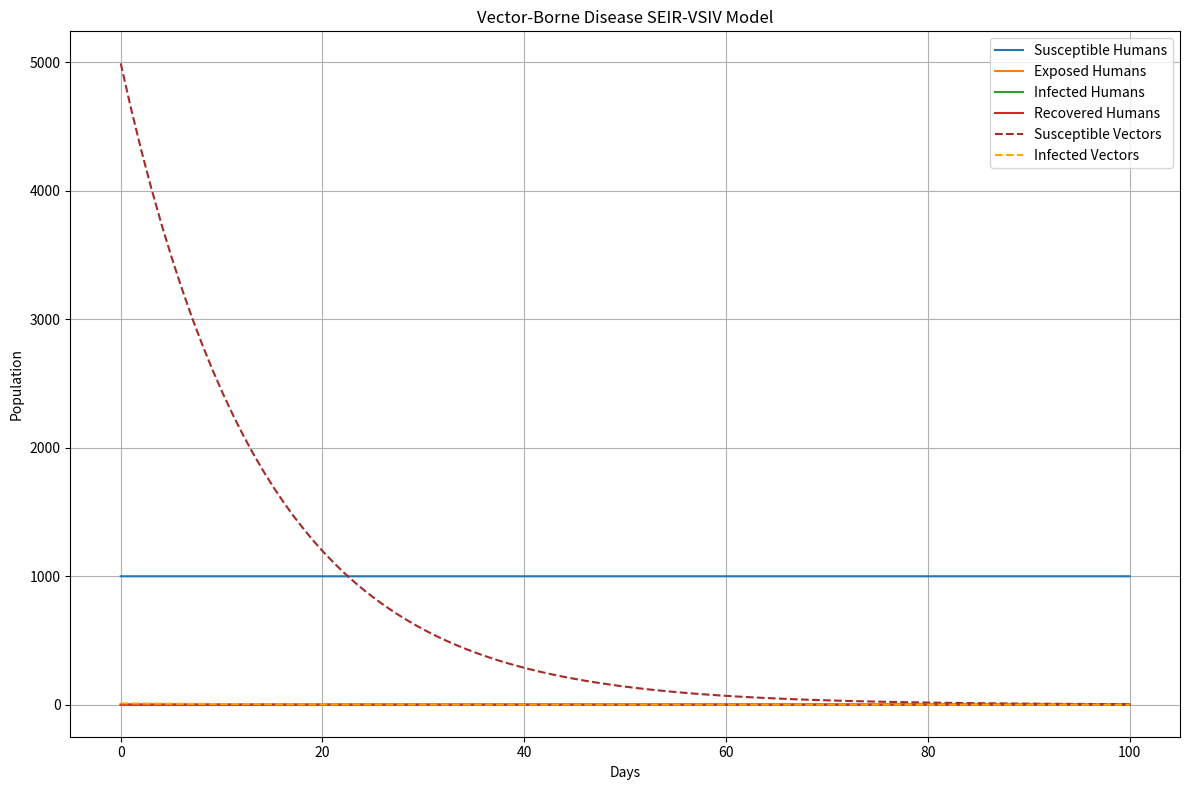

Python code for this plot:
import numpy as np
import matplotlib.pyplot as plt
from scipy.integrate import odeint

# Initial human population
Nh = 1000
Ih0 = 1     # Initial infected humans
Eh0 = 0     # Initial exposed
Rh0 = 0     # Initial recovered
Sh0 = Nh - Ih0 - Eh0 - Rh0

# Initial vector population
Nv = 5000
Iv0 = 10    # Infected vectors
Sv0 = Nv - Iv0

# Model parameters
beta_hv = 0.001     # Infection rate: vector → human
beta_vh = 0.0005    # Infection rate: human → vector
sigma_h = 1/5       # Incubation rate (1/incubation period in humans)
gamma_h = 1/10      # Recovery rate (1/duration of infection)
mu_v = 1/14         # Vector death rate (1/lifespan)

# Time grid
days = 100
t = np.linspace(0, days, days)

# Model equations
def vector_borne_model(y, t, Nh, Nv, beta_hv, beta_vh, sigma_h, gamma_h, mu_v):
    Sh, Eh, Ih, Rh, Sv, Iv = y

    dSh = -beta_hv * Sh * Iv / Nv
    dEh = beta_hv * Sh * Iv / Nv - sigma_h * Eh
    dIh = sigma_h * Eh - gamma_h * Ih
    dRh = gamma_h * Ih

    dSv = -beta_vh * Sv * Ih / Nh - mu_v * Sv
    dIv = beta_vh * Sv * Ih / Nh - mu_v * Iv

    return [dSh, dEh, dIh, dRh, dSv, dIv]

# Initial conditions vector
y0 = [Sh0, Eh0, Ih0, Rh0, Sv0, Iv0]

# Solve ODEs
result = odeint(vector_borne_model, y0, t, args=(Nh, Nv, beta_hv, beta_vh, sigma_h, gamma_h, mu_v))
Sh, Eh, Ih, Rh, Sv, Iv = result.T

# Plot
plt.figure(figsize=(12, 8))
plt.plot(t, Sh, label='Susceptible Humans')
plt.plot(t, Eh, label='Exposed Humans')
plt.plot(t, Ih, label='Infected Humans')
plt.plot(t, Rh, label='Recovered Humans')
plt.plot(t, Sv, '--', label='Susceptible Vectors', color='brown')
plt.plot(t, Iv, '--', label='Infected Vectors', color='orange')

plt.xlabel('Days')
plt.ylabel('Population')
plt.title('Vector-Borne Disease SEIR-VSIV Model')
plt.legend()
plt.grid(True)
plt.tight_layout()
plt.show()
